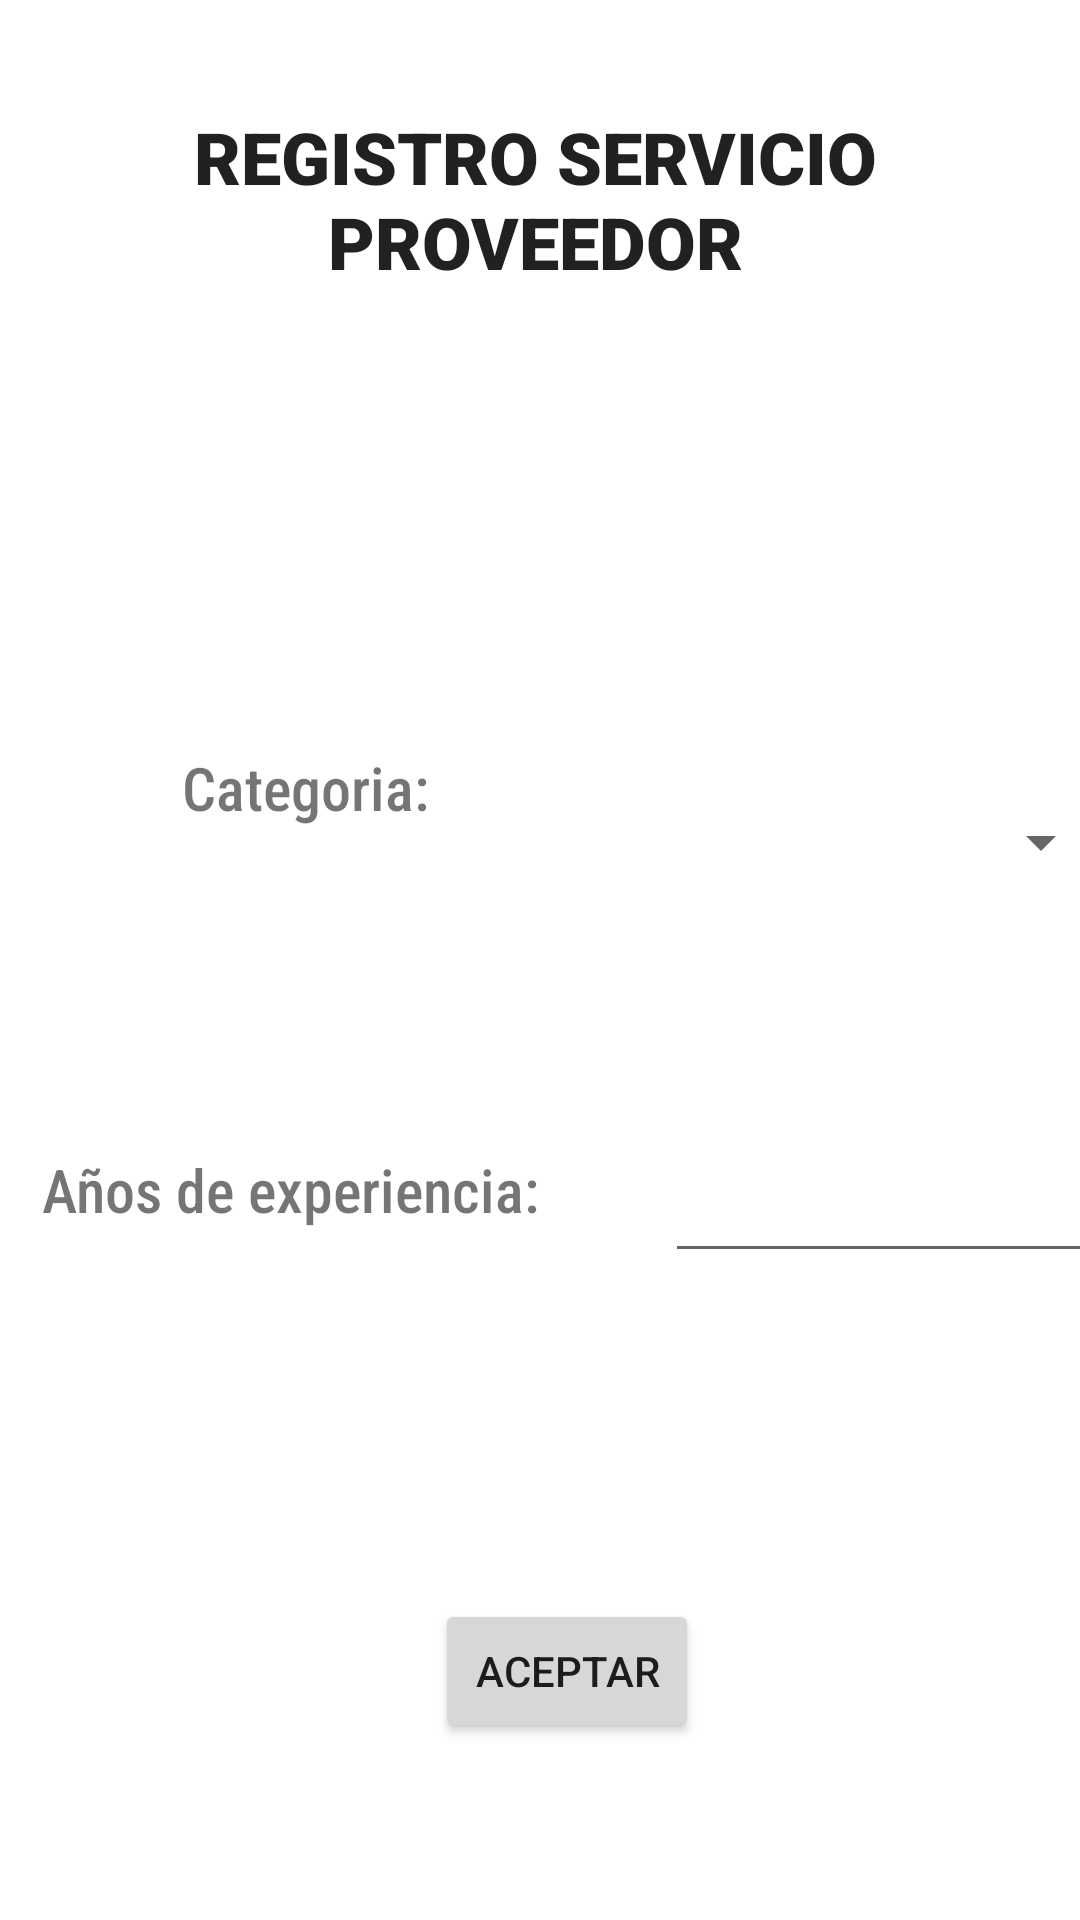

Reconstruct the res/layout file that produces this screen, plus the resources it refers to.
<!-- AndroidManifest.xml: application theme Theme.SubastaInversaApp -->
<!-- res/layout/activity_registrar_servicio.xml -->
<?xml version="1.0" encoding="utf-8"?>
<androidx.constraintlayout.widget.ConstraintLayout
        xmlns:android="http://schemas.android.com/apk/res/android"
        xmlns:tools="http://schemas.android.com/tools"
        xmlns:app="http://schemas.android.com/apk/res-auto"
        android:layout_width="match_parent"
        android:layout_height="match_parent"
        tools:context=".activity.ActivityRegistrarServicio">

    <EditText
        android:id="@+id/editTextNumber"
        android:layout_width="155dp"
        android:layout_height="wrap_content"
        android:layout_marginStart="10dp"
        android:layout_marginTop="30dp"
        android:layout_marginEnd="8dp"
        android:layout_marginBottom="67dp"
        android:ems="10"
        android:inputType="number"
        android:minHeight="48dp"
        app:layout_constraintBottom_toTopOf="@+id/btnAceptarServicio"
        app:layout_constraintEnd_toEndOf="parent"
        app:layout_constraintStart_toEndOf="@+id/textView15"
        app:layout_constraintTop_toBottomOf="@+id/spinner"
        tools:ignore="SpeakableTextPresentCheck,SpeakableTextPresentCheck,SpeakableTextPresentCheck" />
    <TextView
            android:layout_width="210dp"
            android:layout_height="33dp"
            android:id="@+id/textView15"
            android:text="Años de experiencia:"
            android:textAlignment="center"
            android:textSize="20sp"
            app:fontFamily="sans-serif-condensed-medium"
            app:layout_constraintStart_toStartOf="parent" android:layout_marginStart="16dp"
            app:layout_constraintEnd_toStartOf="@+id/editTextNumber" android:layout_marginEnd="10dp"
            android:layout_marginTop="10dp" app:layout_constraintTop_toBottomOf="@+id/textView16"
            android:layout_marginBottom="52dp" app:layout_constraintBottom_toTopOf="@+id/btnAceptarServicio"/>

    <Spinner
        android:id="@+id/spinner"
        android:layout_width="155dp"
        android:layout_height="48dp"
        android:layout_marginStart="5dp"
        android:layout_marginEnd="8dp"
        app:layout_constraintBottom_toBottomOf="parent"
        app:layout_constraintEnd_toEndOf="parent"
        app:layout_constraintStart_toEndOf="@+id/textView16"
        app:layout_constraintTop_toBottomOf="@+id/imageView4"
        app:layout_constraintVertical_bias="0.178"
        tools:ignore="SpeakableTextPresentCheck,SpeakableTextPresentCheck" />

    <TextView
        android:id="@+id/textView16"
        android:layout_width="209dp"
        android:layout_height="34dp"
        android:layout_marginStart="16dp"
        android:layout_marginEnd="5dp"
        android:layout_marginBottom="25dp"
        android:text="Categoria:"
        android:textAlignment="center"
        android:textSize="20sp"
        app:fontFamily="sans-serif-condensed-medium"
        app:layout_constraintBottom_toTopOf="@+id/textView15"
        app:layout_constraintEnd_toStartOf="@+id/spinner"
        app:layout_constraintStart_toStartOf="parent"
        app:layout_constraintTop_toBottomOf="@+id/imageView4" />

    <TextView
            android:text="REGISTRO SERVICIO PROVEEDOR"
            android:textAlignment="center"
            android:textSize="24sp"
            android:layout_width="251dp"
            android:layout_height="68dp" android:id="@+id/textView13"
            app:layout_constraintStart_toStartOf="parent" android:layout_marginStart="115dp"
            android:layout_marginEnd="116dp" app:layout_constraintEnd_toEndOf="parent"
            app:layout_constraintTop_toTopOf="parent" android:layout_marginTop="36dp"
            style="@style/Widget.AppCompat.TextView.SpinnerItem" app:fontFamily="sans-serif-black"
            app:guidelineUseRtl="false" app:layout_wrapBehaviorInParent="included"
            app:layout_constraintHorizontal_bias="0.51"
            android:layout_marginBottom="13dp" app:layout_constraintBottom_toTopOf="@+id/imageView2"/>

    <ImageView
        android:id="@+id/imageView4"
        android:layout_width="wrap_content"
        android:layout_height="wrap_content"
        android:layout_marginStart="151dp"
        android:layout_marginTop="80dp"
        android:layout_marginEnd="152dp"
        app:layout_constraintEnd_toEndOf="parent"
        app:layout_constraintHorizontal_bias="0.0"
        app:layout_constraintStart_toStartOf="parent"
        app:layout_constraintTop_toBottomOf="@+id/textView13"
        app:srcCompat="@drawable/ic_launcher_foreground" />

    <Button
        android:id="@+id/btnAceptarServicio"
        android:layout_width="wrap_content"
        android:layout_height="wrap_content"
        android:layout_marginStart="163dp"
        android:layout_marginEnd="145dp"
        android:layout_marginBottom="59dp"
        android:text="@string/dialogo"
        app:layout_constraintBottom_toBottomOf="parent"
        app:layout_constraintEnd_toEndOf="parent"
        app:layout_constraintStart_toStartOf="parent" />
</androidx.constraintlayout.widget.ConstraintLayout>
<!-- resources referenced by this layout -->
<resources>
  <string name="dialogo">Aceptar</string>
  <style name="Theme.SubastaInversaApp" parent="Theme.MaterialComponents.DayNight.DarkActionBar">
          <item name="colorPrimary">@color/primaryBlue</item>
          <item name="colorOnPrimary">@color/white</item>
          
          <item name="colorSecondary">@color/clearBlue</item>
          <item name="colorSecondaryVariant">@color/clearGrey</item>
          <item name="colorOnSecondary">@color/black</item>
          
          <item name="android:statusBarColor" tools:targetApi="l">?attr/colorPrimaryVariant</item>
          
      </style>
  <color name="primaryBlue">#0D6EFD</color>
  <color name="white">#FFFFFFFF</color>
  <color name="clearBlue">#03A9F4</color>
  <color name="clearGrey">#B1AEAE</color>
  <color name="black">#000000</color>
</resources>
